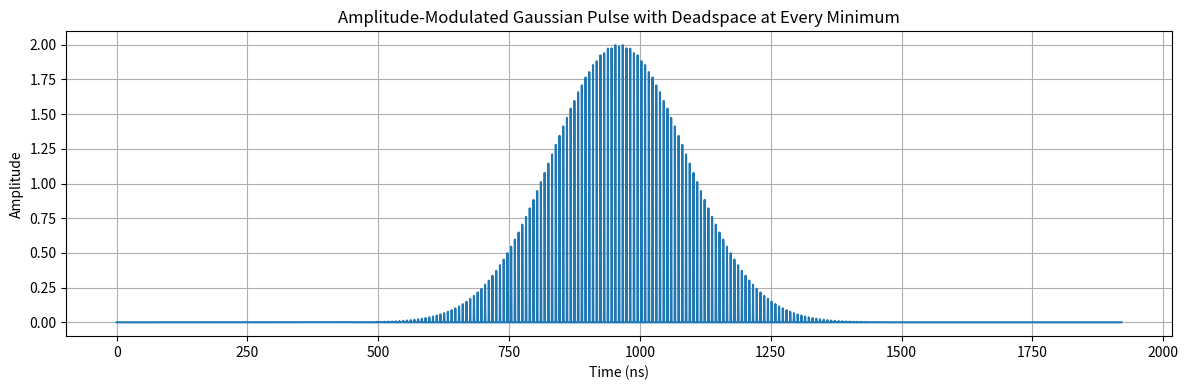

Write the Python code that produced this figure.
# # import skrf as rf
# # import pandas as pd
# # import numpy as np
# # import matplotlib.pyplot as plt

# # def load_s2p_filter(filename):
# #     # load s2p 
# #     network = rf.Network(filename)
    
# #     # Grab s21 values an frequency
# #     s21 = network.s[:,1,0]
# #     frequency = network.f

# #     return frequency, s21

# # # create a train of gaussian pulses
# # def create_gaussian_pulse_train(duration=2e-6, num_points=2000, fwhm=100e-9, amplitude=1.0, num_pulses=5, spacing=300e-9):
    
# #     t = np.linspace(-duration/2, duration/2, num_points)
# #     sigma = fwhm / 2.355

# #     pulse_train = np.zeros_like(t)
# #     center_start = -((num_pulses - 1) / 2) * spacing  # centers in time window

# #     for i in range(num_pulses):
# #         center = center_start + i * spacing
# #         pulse_train += amplitude * np.exp(-((t - center) ** 2) / (2 * sigma ** 2))

# #     return t, pulse_train

# # # create regular gaussian pulse
# # def create_gaussian_pulse(duration=1200e-9, num_points=1000, fwhm=200e-9, amplitude=1.0):
    
# #     t = np.linspace(-duration/2, duration/2, num_points)

# #     sigma = fwhm / 2.355
    
# #     pulse = amplitude * np.exp(-(t ** 2) / (2 * sigma ** 2))
    
# #     return t, pulse

# # # applies the s2p to a signal
# # def apply_s2p_filter(pulse, time, frequency, s21):
# #     # Get FFT of pulse
# #     pulse_fft = np.fft.fft(pulse)
# #     freq_signal = np.fft.fftfreq(len(pulse), time[1] - time[0]) # look for length of frequ signal <- should be num bins
# #                                                                 # check settings for np.ffft
    
# #     # Interpolate S21 to match signal frequency grid
# #     freq_abs = np.abs(freq_signal)                              # plot both imaginary and real
# #     s21_interp = np.interp(freq_abs, frequency, s21)            # signal
    
# #     # Set to zero beyond S21 frequency range
# #     s21_interp[freq_abs > frequency[-1]] = 0
    
# #     # Apply filter
# #     filtered_fft = pulse_fft * s21_interp
# #     filtered_pulse = np.fft.ifft(filtered_fft)
    
# #     return filtered_pulse

# # def add_noise_to_signal(signal, snr_db):
# #     # Convert SNR from dB to linear scale
# #     snr_linear = 10 ** (snr_db / 10)

# #     # Calculate signal power
# #     signal_power = np.mean(np.abs(signal)**2)

# #     # Calculate noise power
# #     noise_power = signal_power / snr_linear

# #     # Generate white Gaussian noise
# #     noise = np.random.normal(0, np.sqrt(noise_power), size=signal.shape)

# #     # Add noise to signal
# #     noisy_signal = signal + noise

# #     return noisy_signal 


# # def wiener_deconvolution(filtered_pulse, time, frequency, s21, snr=10):
# #     # Get FFT of filtered signal
# #     filtered_fft = np.fft.fft(filtered_pulse)
# #     freq_signal = np.fft.fftfreq(len(filtered_pulse), time[1] - time[0])
    
# #     # Interpolate S21 to match numpoints of signal
# #     freq_abs = np.abs(freq_signal)
# #     s21_interp = np.interp(freq_abs, frequency, s21)
    
# #     # Set to zero beyond S21 frequency range
# #     s21_interp[freq_abs > frequency[-1]] = 0
    
# #     # Calculate Wiener filter
# #     s21_power = np.abs(s21_interp)**2

# #     noise_power = np.mean(s21_power) / snr
# #     regularization =1e-6 #1e-10
    
# #     # Wiener deconvolution formula
# #     H_wiener = np.conj(s21_interp) / (s21_power + noise_power + regularization) # wrong S, and should grab noise from signal

# #     # Apply Wiener filter
# #     recovered_fft = filtered_fft * H_wiener
# #     recovered_pulse = np.fft.ifft(recovered_fft)
# #     return recovered_pulse
# # #    return recovered_pulse.real

# # def plot_results(time, original_pulse, filtered_pulse, recovered_pulse, frequency, s21):
# #     """Plot all results"""
# #     fig, axes = plt.subplots(2, 2, figsize=(15, 8))
    
# #     # Plot 1: S21 magnitude response
# #     axes[0, 0].plot(frequency/1e9, 20*np.log10(np.abs(s21)), 'b-', linewidth=2)
# #     axes[0, 0].set_xlabel('Frequency (GHz)')
# #     axes[0, 0].set_ylabel('S21 Magnitude (dB)')
# #     axes[0, 0].set_title('Filter Response (S21)')
# #     axes[0, 0].grid(True)
    
# #     # Plot 2: Original vs Filtered pulse
# #     axes[0, 1].plot(time*1e9, original_pulse, 'b-', linewidth=2, label='Original Pulse')
# #     axes[0, 1].plot(time*1e9, np.abs(filtered_pulse)/np.max(filtered_pulse), 'r-', linewidth=2, label='Filtered Pulse')
# #     axes[0, 1].set_xlabel('Time (ns)')
# #     axes[0, 1].set_ylabel('Amplitude')
# #     axes[0, 1].set_title('Original vs Filtered Pulse')
# #     axes[0, 1].legend()
# #     axes[0, 1].grid(True)
    
# #     # Plot 3: All three signals
# #     axes[1, 0].plot(time*1e9, original_pulse, 'b-', linewidth=2, label='Original Pulse')
# #     axes[1, 0].plot(time*1e9, np.abs(filtered_pulse), 'r-', linewidth=2, label='Filtered Pulse')
# #     axes[1, 0].plot(time*1e9, recovered_pulse, 'g-', linewidth=2, label='Recovered Pulse')
# #     axes[1, 0].set_xlabel('Time (ns)')
# #     axes[1, 0].set_ylabel('Amplitude')
# #     axes[1, 0].set_title('Complete Process: Original → Filtered → Recovered')
# #     axes[1, 0].legend()
# #     axes[1, 0].grid(True)

# #     # [Time Domain Fidelity]
# #     # Plot 4: Recovery comparison (zoomed) 
# #     axes[1, 1].plot(time*1e9, original_pulse, 'b-', linewidth=2, label='Original Pulse')
# #     axes[1, 1].plot(time*1e9, recovered_pulse, 'g-', linewidth=2, label='Recovered Pulse')
# #     axes[1, 1].set_xlabel('Time (ns)')
# #     axes[1, 1].set_ylabel('Amplitude')
# #     axes[1, 1].set_title('Recovery Quality Check')
# #     axes[1, 1].legend()
# #     axes[1, 1].grid(True)
    
# #     plt.tight_layout()
# #     plt.show()

# # def plot_ffts(pulse, time, recovered, filtered_pulse):
# #     pulse_fft = np.fft.fft(pulse)
# #     freq_signal = np.fft.fftfreq(len(pulse), time[1] - time[0])
# #     recovered_fft = np.fft.fft(recovered)
# #     filtered_pulse_fft = np.fft.fft(filtered_pulse)

# #     n = len(pulse)
# #     freq_signal = freq_signal[:n//2]
# #     pulse_fft = pulse_fft[:n//2]
# #     recovered_fft = recovered_fft[:n//2]
# #     filtered_pulse_fft = filtered_pulse_fft[:n//2]
# #     # FFT of original pulse
# #     fig, axes = plt.subplots(2, 2, figsize=(15, 5))

# #     axes[0,0].plot(freq_signal, np.abs(pulse_fft), 'b-', linewidth=2, label='original pulse fft')
# #     axes[0,0].set_xlabel('frequency')
# #     axes[0,0].set_ylabel('Amplitude')
# #     axes[0,0].set_title('Original FFT')
# #     axes[0,0].grid(True)

# #     # plot conjugate 
    
# #     # FFT of recovered pulse
# #     axes[1,0].plot(freq_signal, np.abs(recovered_fft), 'g-', linewidth=2, label="Recovered pulse fft")
# #     axes[1,0].set_xlabel('frequency')
# #     axes[1,0].set_ylabel('amplitude')
# #     axes[1,0].set_title('Recovered Signal\'s FFT')
# #     axes[1,0].grid(True)

# #     axes[1,1].plot(freq_signal, np.abs(pulse_fft), 'b-', linewidth=2, label="Original pulse fft")
# #     axes[1,1].plot(freq_signal, np.abs(recovered_fft), 'g--', linewidth=2, label="Recovered pulse fft")

# #     axes[1,1].set_xlabel('frequency')
# #     axes[1,1].set_ylabel('amplitude')
# #     axes[1,1].set_title('Recovered FFT vs Original FFT')
# #     axes[1,1].legend()
# #     axes[1,1].grid(True)

# #     axes[0,1].plot(freq_signal, np.abs(pulse_fft), 'b-', linewidth=2, label="Original pulse fft")
# #     axes[0,1].plot(freq_signal, np.abs(recovered_fft), 'g--', linewidth=2, label="Recovered pulse fft")
# #     axes[0,1].plot(freq_signal, np.abs(filtered_pulse_fft), 'r-', linewidth=2, label="Filtered pulse fft")

# #     axes[0,1].set_xlabel('frequency')
# #     axes[0,1].set_ylabel('amplitude')
# #     axes[0,1].set_title('Recovered FFT vs Original FFT')
# #     axes[0,1].legend()
# #     axes[0,1].grid(True)

# #     plt.tight_layout()
# #     plt.show()



# # def main():
# #     # Parameters
# #     S2P_FILENAME = 'converted_filter.s2p' # Can change s2p to use different frequency responses
# #     # PULSE_DURATION = 1e-6       # shorter total duration (optional, helps if you want better time resolution)
# #     # NUM_POINTS = 2**14          # = 16,384 → higher FFT resolution
# #     # PULSE_FWHM = 20e-9           # very sharp pulse → high frequency content
# #     # SPACING = 200e-9 

# #     PULSE_DURATION = 2e-6
# #     NUM_POINTS = 8192
# #     PULSE_FWHM = 1e-9 #50e-9      
# #     SPACING= 400e-9         
# #     NUM_PULSES=3            
# #     PULSE_AMPLITUDE = 1.0    
# #     SNR = 40 #100 # Signal-to-noise ratio for Wiener filter
    

# #     print("=== S2P Filter and Wiener Recovery Program ===\n")
    
# #     # Step 1: Load S2P file
# #     print("1. Loading S2P filter...")
# #     frequency, s21 = load_s2p_filter(S2P_FILENAME)
# #     print(f"Loaded {len(frequency)} frequency points from {frequency[0]/1e9:.2f} to {frequency[-1]/1e9:.2f} GHz")
    
    

# #     # Step 2: Create Gaussian pulse
# #     print("2. Creating Gaussian pulse...")
# #     #time, original_pulse = create_gaussian_pulse(PULSE_DURATION, NUM_POINTS, PULSE_FWHM, PULSE_AMPLITUDE)
# #     time, original_pulse = create_gaussian_pulse_train(PULSE_DURATION, NUM_POINTS, PULSE_FWHM, PULSE_AMPLITUDE, NUM_PULSES, SPACING)

# #     print(f"Created pulse: {PULSE_FWHM*1e9:.0f} ns FWHM, {len(original_pulse)} points")
    
# #     # Step 3: Apply S2P filter
# #     print("3. Applying S2P filter to pulse...")
# #     filtered_pulse = apply_s2p_filter(original_pulse, time, frequency, s21) 

# #     plt.figure(figsize=(15,7))
# #     s21_power = np.abs(s21)**2
# #     snr = SNR
# #     plt.plot(frequency, s21 * ((np.conj(s21) / (s21_power + (np.mean(s21_power) / snr) +10e-9))))
# #     plt.show()
# #     print(f"Original pulse peak: {np.max(original_pulse):.3f}")
# #     print(f"Filtered pulse peak: {np.max(np.abs(filtered_pulse)):.3f}")
    
# #     # add noise here
# #     filtered_pulse = add_noise_to_signal(filtered_pulse, 40)
  
# #     # Step 4: Apply Wiener deconvolution
# #     print("4. Applying Wiener deconvolution...")
# #     recovered_pulse = wiener_deconvolution(filtered_pulse, time, frequency, s21, SNR)
# #     print(f"   Recovered pulse peak: {np.max(np.abs(recovered_pulse)):.3f}")
    
# #     # Step 5: Calculate recovery quality
# #     print("5. Analyzing recovery quality...")
    
# #     # Find pulse centers for alignment
# #     orig_center = np.argmax(original_pulse)
# #     rec_center = np.argmax(np.abs(recovered_pulse))
    
# #     # Calculate correlation coefficient
# #     correlation = np.corrcoef(original_pulse, recovered_pulse)[0, 1]
    
# #     # Calculate RMS error
# #     rms_error = np.sqrt(np.mean((np.abs(original_pulse - filtered_pulse))**2))
# #     print(f'og error: {rms_error}')

# #     rms_error = np.sqrt(np.mean((original_pulse - recovered_pulse)**2))
    
# #     print(f"Correlation coefficient: {correlation:.3f}")
# #     print(f"RMS error: {rms_error:.3f}")
# #     print(f"Peak recovery ratio: {np.max(np.abs(recovered_pulse))/np.max(original_pulse):.3f}")
    
# #     # Step 6: Plot results
# #     print("6. Plotting results...")
# #     plot_results(time, original_pulse, filtered_pulse, recovered_pulse, frequency, s21)
# #     plot_ffts(original_pulse, time, recovered_pulse, filtered_pulse)


# # if __name__ == "__main__":
# #     main()


# import numpy as np
# import matplotlib.pyplot as plt

# # def create_amplitude_modulated_gaussian_train(amplitude=1.0, sigma=10e-9,
# #                                                f_c=500e6, num_pulses=1,
# #                                                pulse_spacing=80e-9, 
# #                                                total_time=600e-9, 
# #                                                num_points=10000):
# #     t = np.linspace(0, total_time, num_points)
# #     pulse_train = np.zeros_like(t)

# #     for i in range(num_pulses):
# #         t_i = i * pulse_spacing + sigma * 2  # center of each pulse
# #         envelope = amplitude * np.exp(-((t - t_i) ** 2) / (2 * sigma ** 2))
# #         modulation = 1 + np.cos(2 * np.pi * f_c * (t - t_i))  # non-negative
# #         pulse = envelope * modulation
# #         pulse_train += pulse

# #     return t, pulse_train


# def create_amplitude_modulated_gaussian_train(amplitude=1.0, sigma=10e-9,
#                                   f_c=500e6, total_time=100e-9, num_points=5000):
#     t = np.linspace(0, total_time, num_points)
#     t_i = total_time / 2  # center the pulse in the time range

#     envelope = amplitude * np.exp(-((t - t_i) ** 2) / (2 * sigma ** 2))
#     modulation = 1 + np.cos(2 * np.pi * f_c * (t - t_i))  # centered mod
#     pulse = envelope * modulation

#     plt.plot(t * 1e9, pulse)
#     plt.xlabel("Time (ns)")
#     plt.ylabel("Amplitude")
#     plt.title("Single Modulated Gaussian Pulse")
#     plt.grid(True)
#     plt.show()

#     return t, pulse


# import numpy as np

# def insert_deadspace_chunks(signal, t, samples_per_chunk=5, deadspace_len=20):
#     new_signal = []
#     new_time = []
#     chunk_duration = t[1] - t[0]
#     time_cursor = 0.0

#     for i in range(0, len(signal), samples_per_chunk):
#         chunk = signal[i:i+samples_per_chunk]
#         chunk_time = t[i:i+samples_per_chunk]

#         # Add the chunk to the signal
#         new_signal.extend(chunk)
#         new_time.extend(time_cursor + (chunk_time - chunk_time[0]))

#         # Add deadspace (zeros)
#         time_cursor = new_time[-1] + chunk_duration
#         deadspace_times = np.linspace(time_cursor,
#                                       time_cursor + chunk_duration * (deadspace_len - 1),
#                                       deadspace_len)
#         new_signal.extend([0.0] * deadspace_len)
#         new_time.extend(deadspace_times)

#         # Update cursor for next chunk
#         time_cursor = deadspace_times[-1] + chunk_duration

#     return np.array(new_time), np.array(new_signal)




# # Main execution
# if __name__ == "__main__":
#     t, signal = create_amplitude_modulated_gaussian_train()
#     t_spaced, signal_spaced = insert_deadspace_chunks(signal, t, samples_per_chunk=5, deadspace_len=20)

#     plt.figure(figsize=(12, 4))
#     plt.plot(t_spaced * 1e9, signal_spaced)
#     plt.xlabel("Time (ns)")
#     plt.ylabel("Amplitude")
#     plt.title("Gaussian-Modulated Pulse Train with Deadspace Between Ripples")
#     plt.grid(True)
#     plt.tight_layout()
#     plt.show()









# # 3-4x pulse width

import numpy as np
import matplotlib.pyplot as plt
from scipy.signal import argrelextrema

def create_amplitude_modulated_gaussian_train(amplitude=1.0, sigma=20e-9,
                                              f_c=900e6, total_time=300e-9, num_points=5000):
    t = np.linspace(0, total_time, num_points)
    t_i = total_time / 2  # center the pulse in the time range

    envelope = amplitude * np.exp(-((t - t_i) ** 2) / (2 * sigma ** 2))
    modulation = 1 + np.cos(2 * np.pi * f_c * (t - t_i))  # centered mod
    pulse = envelope * modulation

    return t, pulse

def insert_deadspace_at_all_minima(t, pulse, deadspace_len=100):
    minima_indices = argrelextrema(pulse, np.less)[0]
    dt = t[1] - t[0]

    new_signal = []
    new_time = []

    prev_index = 0
    time_offset = 0.0

    for idx in minima_indices:
        # Append segment before minimum
        segment = pulse[prev_index:idx + 1]
        time_segment = t[prev_index:idx + 1] + time_offset

        new_signal.extend(segment)
        new_time.extend(time_segment)

        # Insert deadspace zeros and times
        deadspace_times = np.linspace(new_time[-1] + dt, new_time[-1] + dt * deadspace_len, deadspace_len)
        new_signal.extend([0.0] * deadspace_len)
        new_time.extend(deadspace_times)

        # Update offsets and prev_index
        time_offset = deadspace_times[-1] - t[idx]
        prev_index = idx + 1

    # Append the remaining part of the pulse after last minimum
    if prev_index < len(pulse):
        segment = pulse[prev_index:]
        time_segment = t[prev_index:] + time_offset

        new_signal.extend(segment)
        new_time.extend(time_segment)

    return np.array(new_time), np.array(new_signal)

# Generate original pulse
t, pulse = create_amplitude_modulated_gaussian_train()

# Insert deadspace at every minimum
t_new, pulse_new = insert_deadspace_at_all_minima(t, pulse, deadspace_len=100)

# Plotting the result
plt.figure(figsize=(12, 4))
plt.plot(t_new * 1e9, pulse_new)
plt.xlabel("Time (ns)")
plt.ylabel("Amplitude")
plt.title("Amplitude-Modulated Gaussian Pulse with Deadspace at Every Minimum")
plt.grid(True)
plt.tight_layout()
plt.show()
